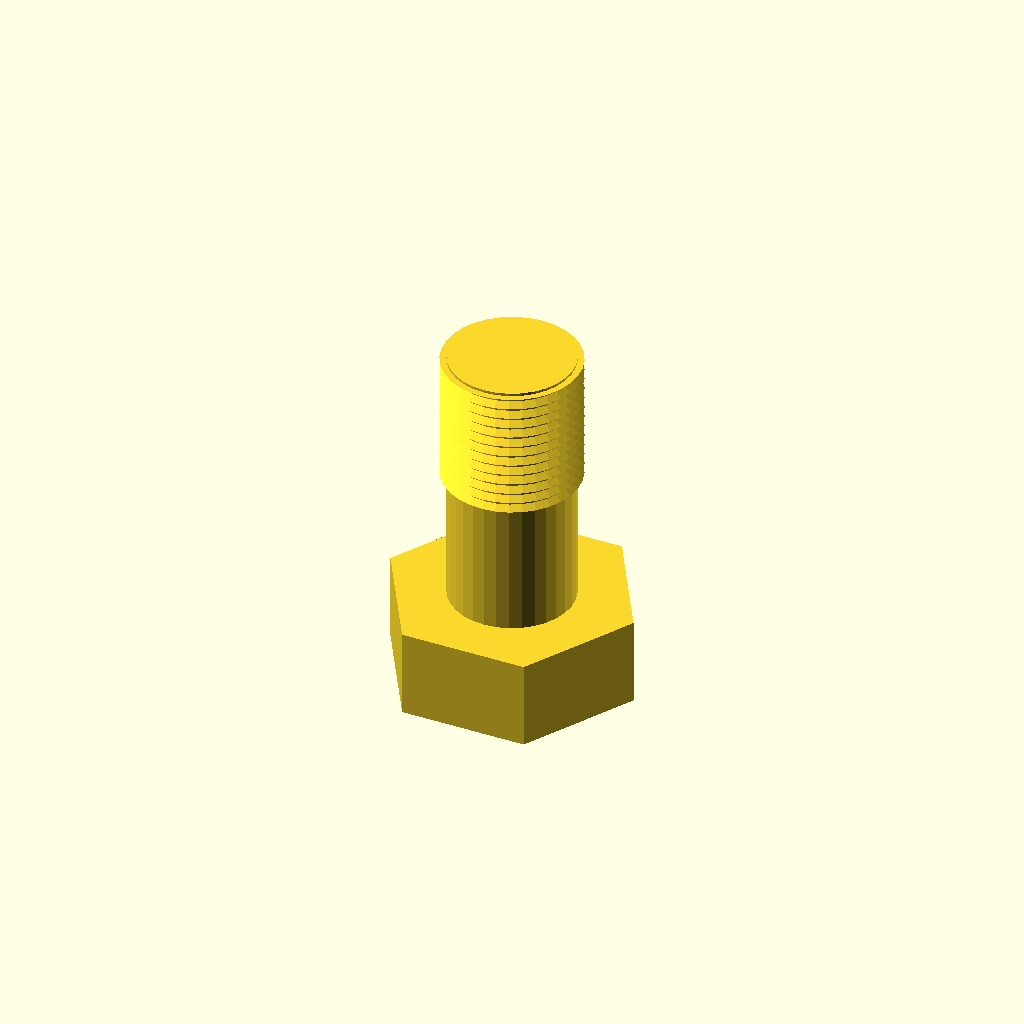
Cell 1: rendered with the file's own defaults.
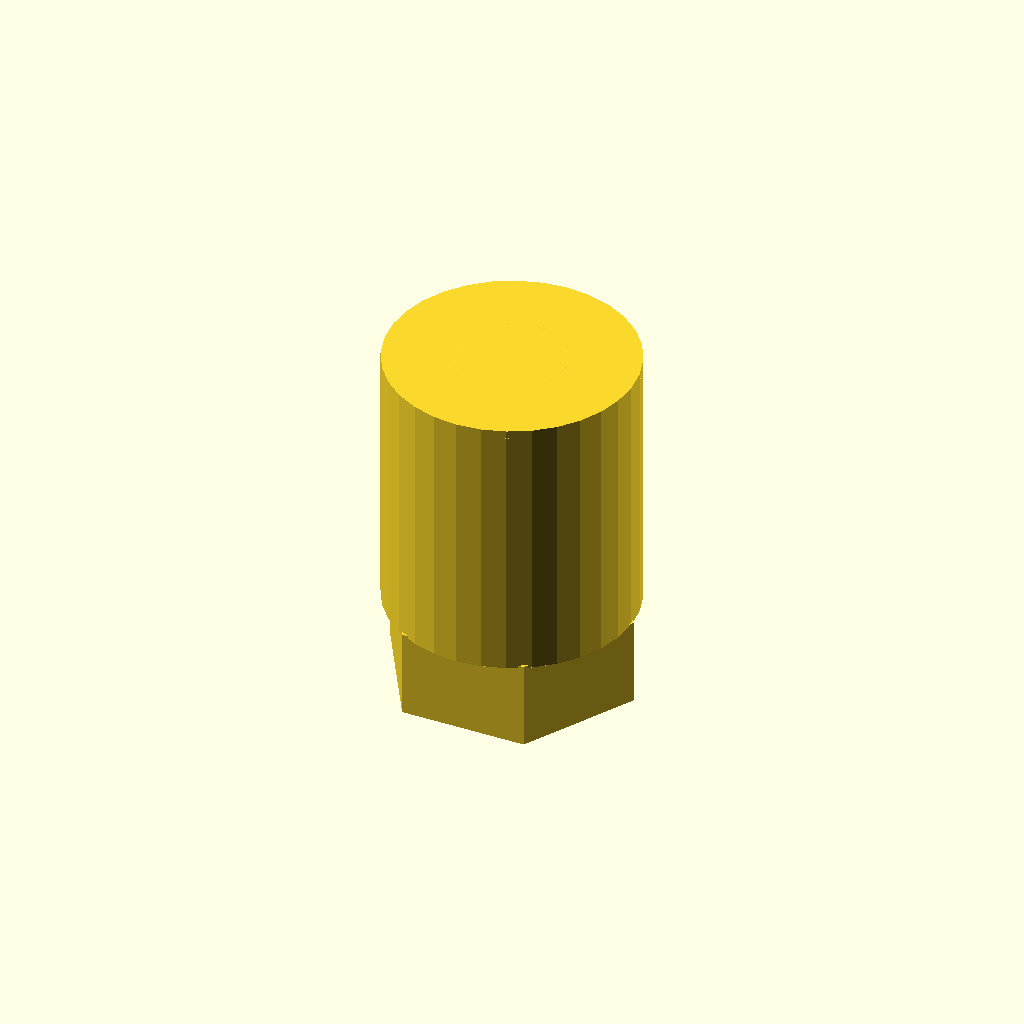
Cell 2 — core_d set to 46, the other parameters unchanged.
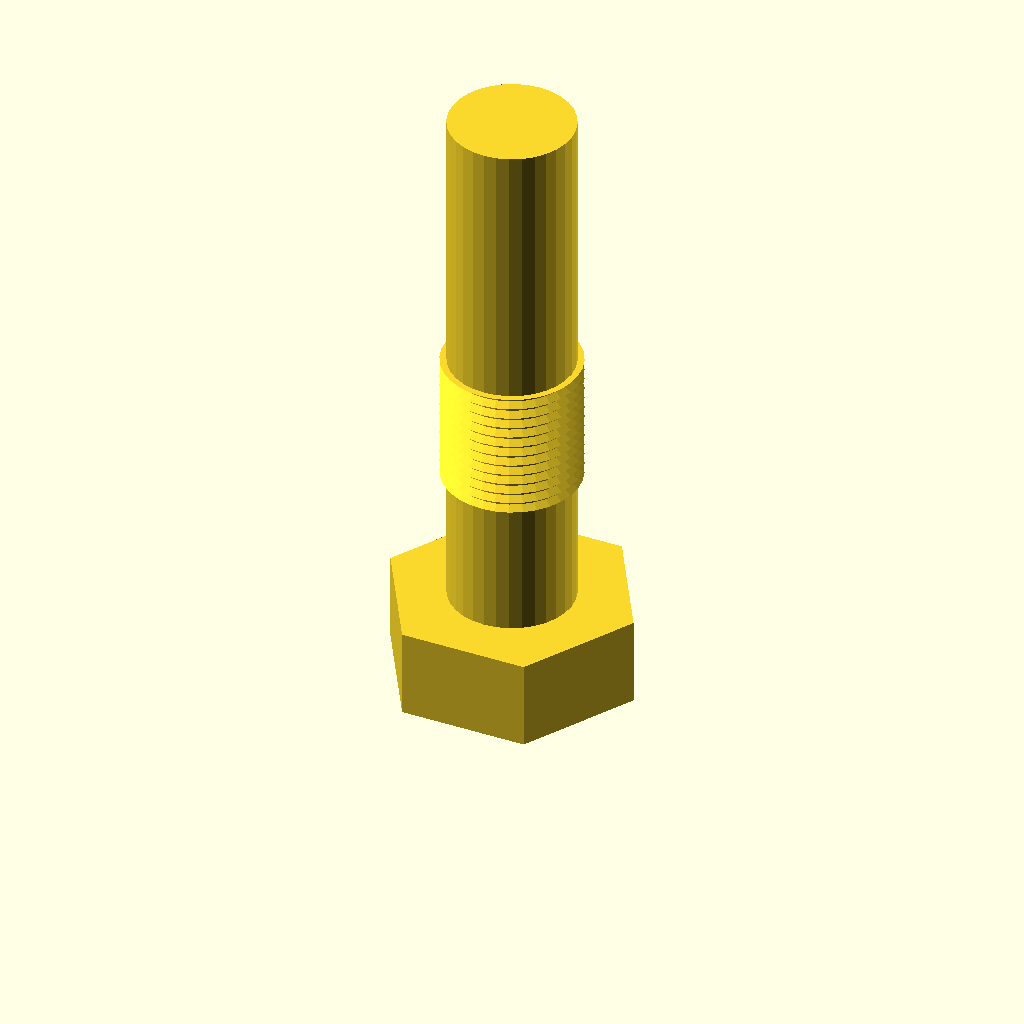
Cell 3 — length set to 100, the other parameters unchanged.
One fixed orthographic camera (rotation 55°, 0°, 25°; colour scheme Cornfield) for every cell.
Source of the model, optional_data/data/gen3/threads/part_0066.scad:
$fn = 32;

// ----------------------------------------------------------------------
// Hex bolt: M25.4 x 2 thread, 50 mm long
// ----------------------------------------------------------------------

// --- parameters (mm) ---
shank_d = 25.4;           // major diameter
pitch = 2;                // thread pitch
depth = 1.2;              // thread depth
core_d = 23;              // minor diameter
length = 50;              // shank length under the head
plain_len = 22;           // unthreaded length at the head
thread_len = 28;          // threaded length
head_af = 40.6;           // hex across flats
head_h = 16.5;            // head height
chamfer = 1.5;            // tip chamfer

union() {
  /* hex head */
  cylinder(h = 16.5, d = 46.881, $fn = 6);
  /* shank at the minor diameter, sunk into the head */
  translate([0, 0, head_h - 0.5]) cylinder(h = length + 0.5, d = core_d);
  /* thread ridges: crests at the major diameter, roots inside the shank */
  translate([0, 0, head_h - 0.5 + plain_len]) rotate_extrude() polygon([[9.5, 0], [9.5, 28], [12.7, 28], [11.2, 27.1], [12.7, 26], [11.2, 25.1], [12.7, 24], [11.2, 23.1], [12.7, 22], [11.2, 21.1], [12.7, 20], [11.2, 19.1], [12.7, 18], [11.2, 17.1], [12.7, 16], [11.2, 15.1], [12.7, 14], [11.2, 13.1], [12.7, 12], [11.2, 11.1], [12.7, 10], [11.2, 9.1], [12.7, 8], [11.2, 7.1], [12.7, 6], [11.2, 5.1], [12.7, 4], [11.2, 3.1], [11.2, 0], [9.5, 0]]);
  /* chamfered tip, exactly on the minor cylinder */
  translate([0, 0, 65]) cylinder(h = 1.5, d1 = core_d, d2 = 20);
}
Parameter table extracted from the source (name, type, default, range or options):
shank_d: number, default 25.4
pitch: number, default 2
depth: number, default 1.2
core_d: number, default 23
length: number, default 50
plain_len: number, default 22
thread_len: number, default 28
head_af: number, default 40.6
head_h: number, default 16.5
chamfer: number, default 1.5
